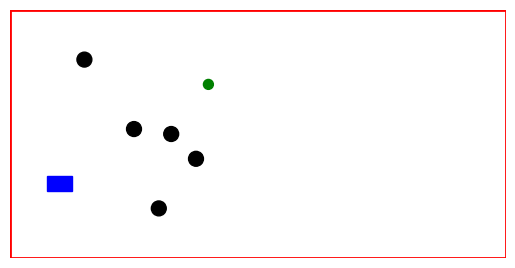

Source code (Python):
import matplotlib.pyplot as plt
import matplotlib.patches as patches
import time

# UZUPEŁNIJ
PROMIEN = 3
PROMIEN_META = 2

ROBOT_WIDTH = 10
ROBOT_HEIGHT = 6

# Wymiary obszaru roboczego
x = 200
y = 100

# Inicjalne pozycje
robot = [20, 30]
meta = [80, 70]
przeszkody = [[50, 52], [30, 80], [60, 20], [75, 40], [65, 50]]

# Tryb interaktywny
plt.ion()
fig, ax = plt.subplots()
ax.set_xlim(0, x)
ax.set_ylim(0, y)
ax.set_aspect('equal')
ax.set_facecolor('white')
ax.axis('off')

# Czerwona obwódka
obwodka = patches.Rectangle((0, 0), x, y, linewidth=2, edgecolor='red', facecolor='none')
ax.add_patch(obwodka)

# Robot jako prostokąt (środek robota ustawiamy jako środek prostokąta)
robot_rect = patches.Rectangle(
    (robot[0] - ROBOT_WIDTH / 2, robot[1] - ROBOT_HEIGHT / 2),
    ROBOT_WIDTH, ROBOT_HEIGHT,
    color='blue'
)
ax.add_patch(robot_rect)

# Meta jako koło
meta_circle = plt.Circle(meta, PROMIEN_META, color='green')
ax.add_patch(meta_circle)

# Przeszkody jako koła
obstacle_circles = [plt.Circle(p, PROMIEN, color='black') for p in przeszkody]
for circle in obstacle_circles:
    ax.add_patch(circle)

plt.draw()
plt.pause(0.001)

# 🔄 Funkcja do aktualizacji pozycji
def update_view(new_robot, new_meta, new_przeszkody):
    # Aktualizacja pozycji prostokąta robota
    robot_rect.set_xy((new_robot[0] - ROBOT_WIDTH / 2, new_robot[1] - ROBOT_HEIGHT / 2))

    # Meta jako koło
    meta_circle.center = new_meta

    # Usuwamy stare przeszkody
    for c in obstacle_circles:
        c.remove()
    obstacle_circles.clear()

    # Rysujemy nowe przeszkody
    for p in new_przeszkody:
        circle = plt.Circle(p, PROMIEN, color='black')
        ax.add_patch(circle)
        obstacle_circles.append(circle)

    # Odświeżenie widoku
    plt.draw()
    plt.pause(0.001)


def init_view():
    return robot, meta, przeszkody

def step(robot_pos, meta_pos, przeszkody_pos):
    update_view(robot_pos, meta_pos, przeszkody_pos)